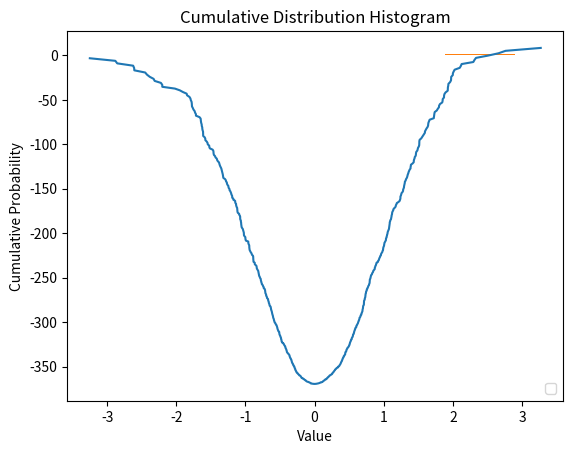

The matplotlib source for this figure:
import matplotlib.pyplot as plt
import numpy as np

# Generate some random data
data = np.random.normal(size=1000)

# Calculate the cumulative distribution
sorted_data = np.sort(data)
cumulative = np.cumsum(sorted_data)

# Plot the cumulative distribution
plt.plot(sorted_data, cumulative)
plt.title('Cumulative Distribution')
plt.xlabel('Data')
plt.ylabel('Cumulative')
plt.show()



import matplotlib.pyplot as plt
import numpy as np

# Generate some random data
data = np.random.normal(size=1000)

# Create histogram
n, bins, patches = plt.hist(data, bins=30, density=True, cumulative=True)

# Add labels and title
plt.xlabel('Value')
plt.ylabel('Cumulative Probability')
plt.title('Cumulative Distribution Histogram')

# Show plot
plt.show()
plt.legend(loc='lower right')






def correlation_function(config, k):
    """
    Calculate the correlation function for the Ising model.
    """
    L = len(config)
    corr = 0
    for i in range(L):
        for j in range(L):
            corr += config[i][j] * config[(i+k)%L][j]
    corr /= L**2
    return corr


    
config = [[1, -1, 1], [-1, 1, -1], [1, -1, 1]]
k = 1
corr = correlation_function(config, k)
print(corr)
